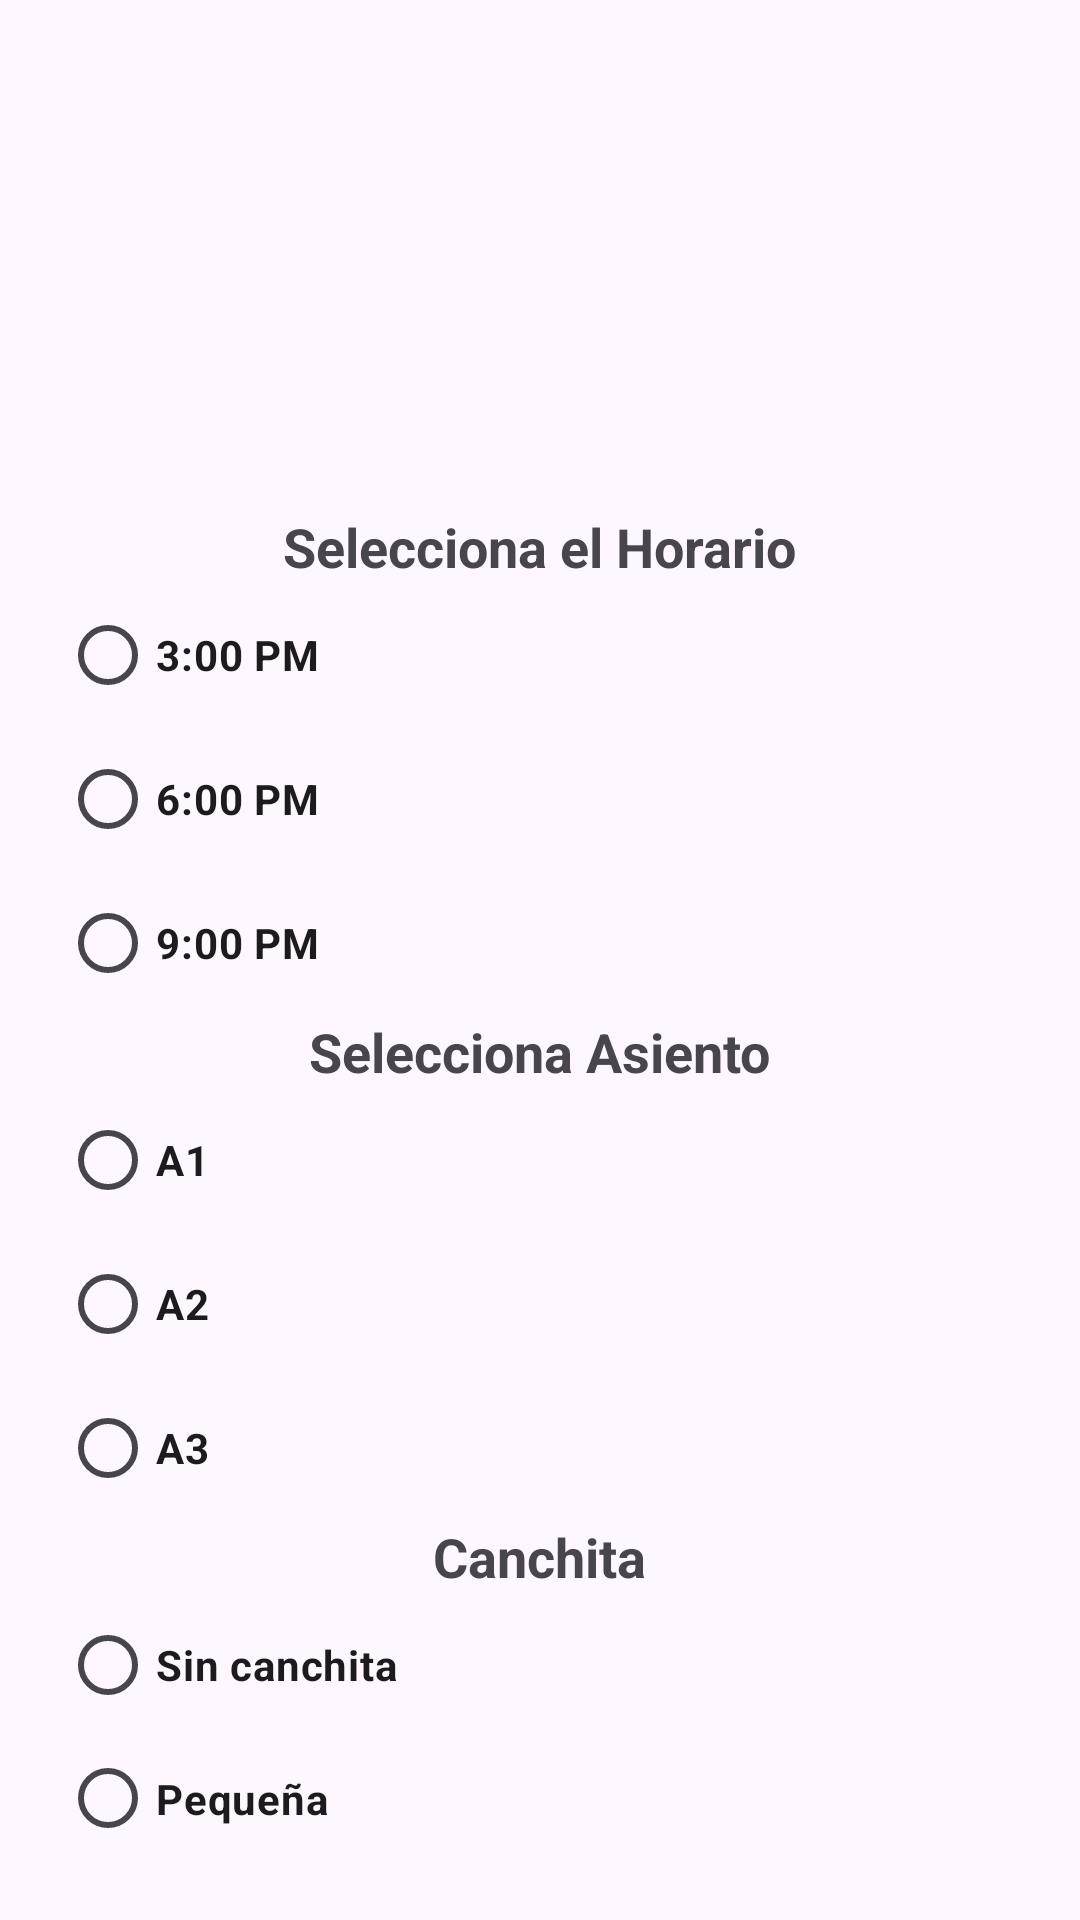

Android layout source for this screen:
<!-- AndroidManifest.xml: application theme Theme.AppCine -->
<!-- res/layout/activity_pelicula2.xml -->
<?xml version="1.0" encoding="utf-8"?>
<LinearLayout xmlns:android="http://schemas.android.com/apk/res/android"
    xmlns:app="http://schemas.android.com/apk/res-auto"
    xmlns:tools="http://schemas.android.com/tools"
    android:id="@+id/main"
    android:orientation="vertical"
    android:gravity="center"
    android:padding="20dp"
    android:layout_width="match_parent"
    android:layout_height="match_parent"
    tools:context=".pelicula2">
    <ImageView
        android:id="@+id/imgCine"
        android:layout_width="match_parent"
        android:layout_height="150dp"
        android:src="@drawable/peli2"
        android:scaleType="centerCrop"/>

    <TextView
        android:text="Selecciona el Horario"
        android:textSize="18sp"
        android:textStyle="bold"
        android:layout_width="wrap_content"
        android:layout_height="wrap_content"/>

    <RadioGroup
        android:id="@+id/rgHorario"
        android:layout_width="match_parent"
        android:layout_height="wrap_content">

        <RadioButton
            android:id="@+id/rb3pm"
            android:text="3:00 PM"
            android:textStyle="bold"
            android:layout_width="wrap_content"
            android:layout_height="wrap_content"/>

        <RadioButton
            android:id="@+id/rb6pm"
            android:text="6:00 PM"
            android:textStyle="bold"
            android:layout_width="wrap_content"
            android:layout_height="wrap_content"/>

        <RadioButton
            android:id="@+id/rb9pm"
            android:text="9:00 PM"
            android:textStyle="bold"
            android:layout_width="wrap_content"
            android:layout_height="wrap_content"/>

    </RadioGroup>

    <TextView
        android:text="Selecciona Asiento"
        android:textSize="18sp"
        android:textStyle="bold"
        android:layout_width="wrap_content"
        android:layout_height="wrap_content"/>

    <RadioGroup
        android:id="@+id/rgAsiento"
        android:layout_width="match_parent"
        android:layout_height="wrap_content">

        <RadioButton
            android:id="@+id/rbA1"
            android:text="A1"
            android:textStyle="bold"
            android:layout_width="wrap_content"
            android:layout_height="wrap_content"/>

        <RadioButton
            android:id="@+id/rbA2"
            android:text="A2"
            android:textStyle="bold"
            android:layout_width="wrap_content"
            android:layout_height="wrap_content"/>

        <RadioButton
            android:id="@+id/rbA3"
            android:text="A3"
            android:textStyle="bold"
            android:layout_width="wrap_content"
            android:layout_height="wrap_content"/>

    </RadioGroup>

    <TextView
        android:text="Canchita"
        android:textSize="18sp"
        android:textStyle="bold"
        android:layout_width="wrap_content"
        android:layout_height="wrap_content"/>

    <RadioGroup
        android:id="@+id/rgSnack"
        android:layout_width="match_parent"
        android:layout_height="wrap_content">

        <RadioButton
            android:id="@+id/rbSin"
            android:text="Sin canchita"
            android:textStyle="bold"
            android:layout_width="wrap_content"
            android:layout_height="wrap_content"/>

        <RadioButton
            android:id="@+id/rbPequena"
            android:text="Pequeña"
            android:textStyle="bold"
            android:layout_width="wrap_content"
            android:layout_height="wrap_content"/>

        <RadioButton
            android:id="@+id/rbGrande"
            android:text="Grande"
            android:textStyle="bold"
            android:layout_width="wrap_content"
            android:layout_height="wrap_content"/>

    </RadioGroup>

    <Button
        android:id="@+id/btnConfirmar"
        android:text="Confirmar"
        android:layout_width="match_parent"
        android:layout_height="wrap_content"/>

</LinearLayout>
<!-- resources referenced by this layout -->
<resources>
  <style name="Theme.AppCine" parent="Base.Theme.AppCine" />
  <style name="Base.Theme.AppCine" parent="Theme.Material3.DayNight.NoActionBar">
      </style>
</resources>
